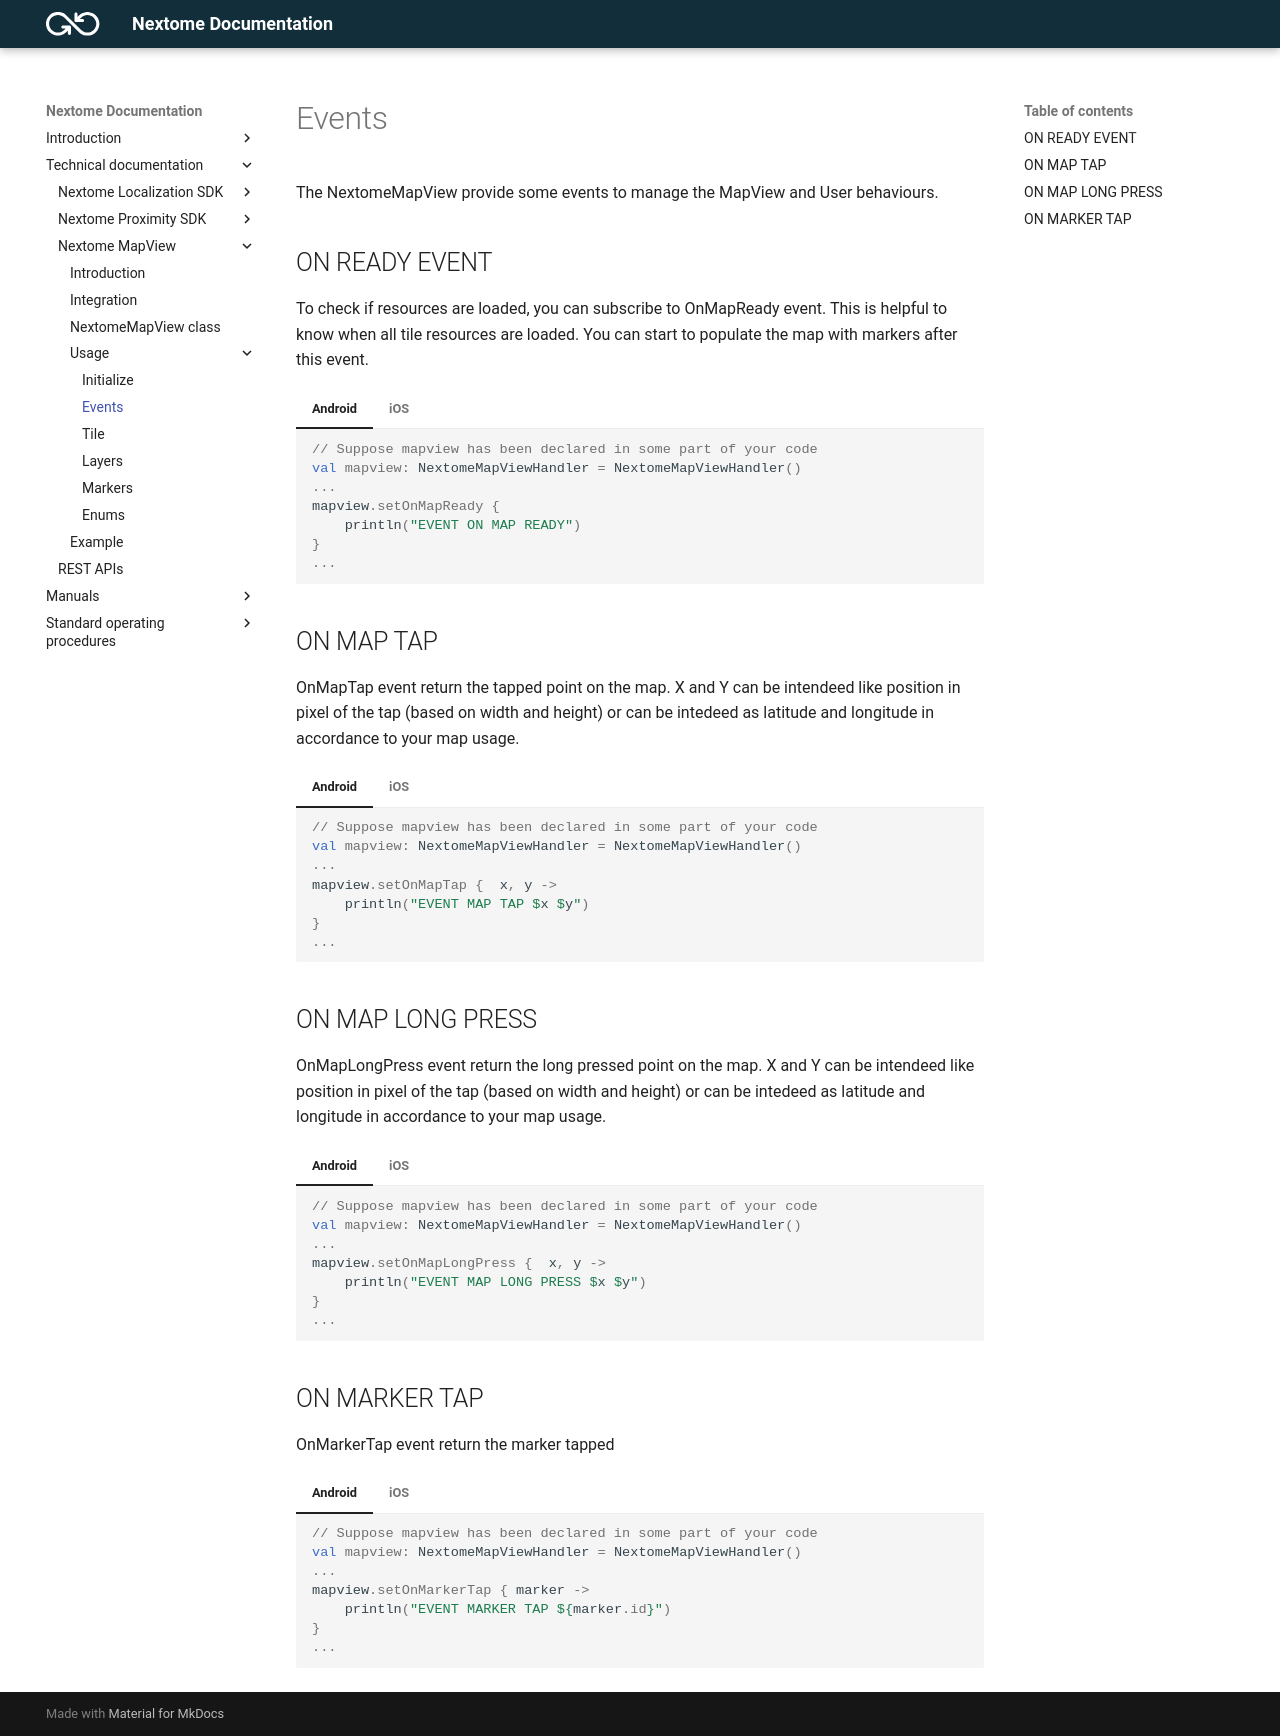

repository: Nextome/documentation-dev · page: Nextome Map View/Usage/events/index.html · generator: mkdocs

# Events

The NextomeMapView provide some events to manage the MapView and User behaviours.

## ON READY EVENT
To check if resources are loaded, you can subscribe to OnMapReady event. This is helpful to know when all tile resources 
are loaded. You can start to populate the map with markers after this event.

=== "Android"
    ```kotlin
    // Suppose mapview has been declared in some part of your code
    val mapview: NextomeMapViewHandler = NextomeMapViewHandler()
    ...
    mapview.setOnMapReady {
        println("EVENT ON MAP READY")
    }
    ...
    ```
=== "iOS"
    ```swift
    NextomeMapViewHandler.instance.setOnMapReady(callback: mapReady)
    ...
    func mapReady() -> Void {
        print("CALLBACK MAP IS READY")
    }
    ```

## ON MAP TAP
OnMapTap event return the tapped point on the map. X and Y can be intendeed like position in pixel of the tap (based on width and height) or can be intedeed as latitude and longitude in accordance to your map usage.

=== "Android"
    ```kotlin
    // Suppose mapview has been declared in some part of your code
    val mapview: NextomeMapViewHandler = NextomeMapViewHandler()
    ...
    mapview.setOnMapTap {  x, y ->
        println("EVENT MAP TAP $x $y")
    }
    ...
    ```
=== "iOS"
    ```swift
    NextomeMapViewHandler.instance.setOnMapTap(callback: mapTap)
    ...
    func mapTap(x: Double, y: Double) -> Void {
        print("CALLBACK MAP TAP \(x) \(y)")
    }
    ```

## ON MAP LONG PRESS
OnMapLongPress event return the long pressed point on the map. X and Y can be intendeed like position in pixel of the tap (based on width and height) or can be intedeed as latitude and longitude in accordance to your map usage.

=== "Android"
    ```kotlin
    // Suppose mapview has been declared in some part of your code
    val mapview: NextomeMapViewHandler = NextomeMapViewHandler()
    ...
    mapview.setOnMapLongPress {  x, y ->
        println("EVENT MAP LONG PRESS $x $y")
    }
    ...
    ```
=== "iOS"
    ```swift
    NextomeMapViewHandler.instance.setOnMapLongPress(callback: mapLongPress)
    ...
    func mapLongPress(x: Double, y: Double) -> Void {
        print("CALLBACK MAP LONG PRESS \(x) \(y)")
        populate()
    }
    ```

## ON MARKER TAP
OnMarkerTap event return the marker tapped

=== "Android"
    ```kotlin
    // Suppose mapview has been declared in some part of your code
    val mapview: NextomeMapViewHandler = NextomeMapViewHandler()
    ...
    mapview.setOnMarkerTap { marker ->
        println("EVENT MARKER TAP ${marker.id}")
    }
    ...
    ```
=== "iOS"
    ```swift
    NextomeMapViewHandler.instance.setOnMarkerTap(callback: markerTap)
    ...
    func markerTap(marker: NMMarker) -> Void {
        print("CALLBACK MARKER TAP ON \(marker.id ?? "ID IS NULL")")
    }
    ```
